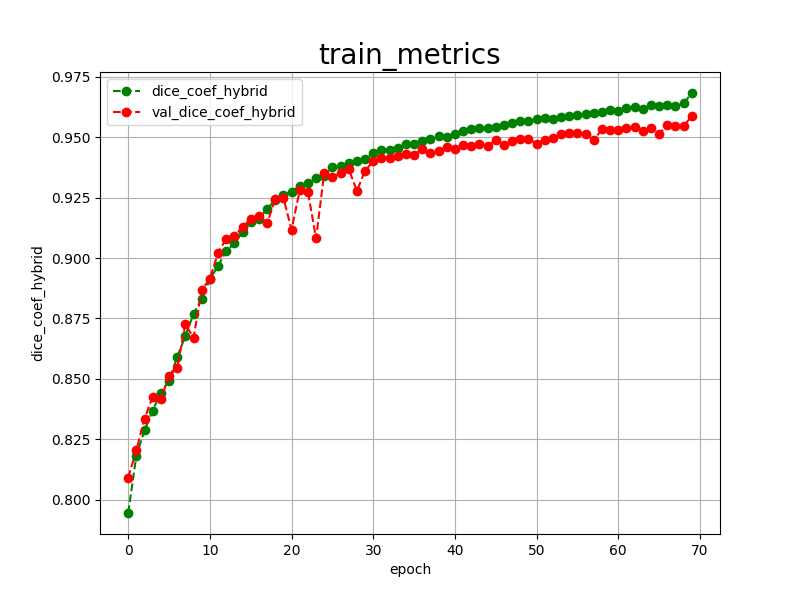

The table this chart was drawn from, first rows:
epoch, dice_coef_hybrid, val_dice_coef_hybrid, 
0, 0.7945, 0.8091
1, 0.8182, 0.8205
2, 0.8287, 0.8336
3, 0.8369, 0.8426
4, 0.8443, 0.8417
5, 0.8493, 0.8512
6, 0.8590, 0.8546
7, 0.8678, 0.8726
8, 0.8769, 0.8670
9, 0.8831, 0.8868
10, 0.8912, 0.8914
11, 0.8967, 0.9022
12, 0.9029, 0.9080
13, 0.9061, 0.9090
14, 0.9106, 0.9130
15, 0.9151, 0.9160
16, 0.9163, 0.9175
17, 0.9203, 0.9143
18, 0.9240, 0.9245
19, 0.9259, 0.9249
20, 0.9275, 0.9118
21, 0.9299, 0.9281
22, 0.9309, 0.9275
23, 0.9332, 0.9081
24, 0.9340, 0.9353
25, 0.9376, 0.9334
26, 0.9382, 0.9351
27, 0.9392, 0.9368
28, 0.9401, 0.9278
29, 0.9408, 0.9362
30, 0.9433, 0.9400
31, 0.9446, 0.9415
32, 0.9446, 0.9415
33, 0.9455, 0.9424
34, 0.9472, 0.9432
35, 0.9473, 0.9426
36, 0.9484, 0.9452
37, 0.9492, 0.9434
38, 0.9503, 0.9445
39, 0.9502, 0.9459
40, 0.9514, 0.9452
41, 0.9524, 0.9466
42, 0.9533, 0.9465
43, 0.9537, 0.9473
44, 0.9538, 0.9463
45, 0.9544, 0.9489
46, 0.9552, 0.9468
47, 0.9558, 0.9483
48, 0.9567, 0.9491
49, 0.9566, 0.9494
50, 0.9574, 0.9473
51, 0.9578, 0.9490
52, 0.9577, 0.9496
53, 0.9585, 0.9515
54, 0.9589, 0.9518
55, 0.9593, 0.9519
56, 0.9597, 0.9513
57, 0.9600, 0.9489
58, 0.9605, 0.9532
59, 0.9611, 0.9529
... 10 more rows
